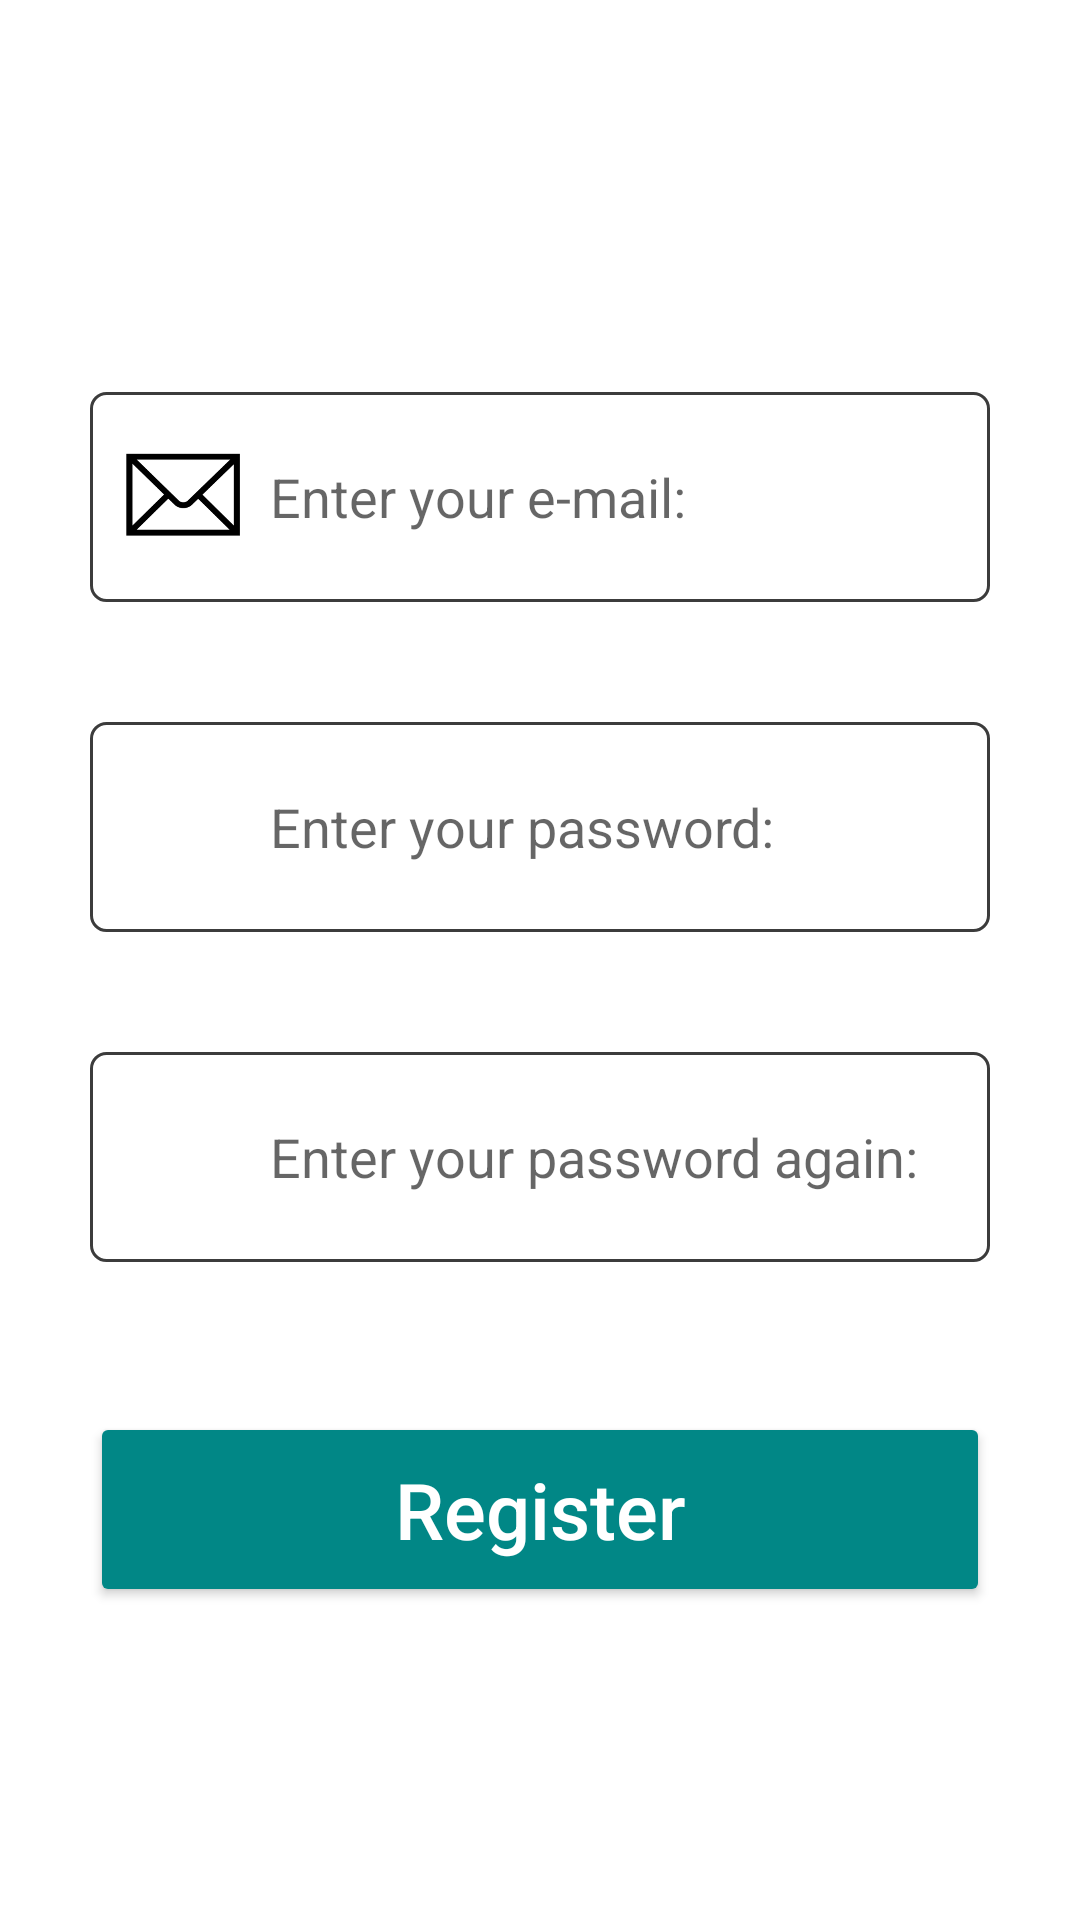

Android layout source for this screen:
<!-- AndroidManifest.xml: application theme Theme.IndoorLocationFinder -->
<!-- res/layout/signup.xml -->
<?xml version="1.0" encoding="utf-8"?>
<LinearLayout xmlns:android="http://schemas.android.com/apk/res/android"
    xmlns:app="http://schemas.android.com/apk/res-auto"
    xmlns:tools="http://schemas.android.com/tools"
    android:layout_width="match_parent"
    android:layout_height="match_parent"
    android:gravity='center'
    android:orientation='vertical'
    android:background="@drawable/bacgroundimg"
    android:paddingHorizontal="30dp"
    tools:context=".MainActivity">

    <TextView
        android:layout_width="wrap_content"
        android:layout_height="wrap_content"
        android:layout_centerHorizontal="true"
        android:text="Sign Up"
        android:textAlignment="center"
        android:textColor="#ffffff"
        android:textSize="48sp"
        android:textStyle="bold" />

    <RelativeLayout
        android:layout_width="match_parent"
        android:layout_height="wrap_content"
        android:layout_marginTop="40dp">

        <EditText
            android:id="@+id/email"
            android:layout_width="match_parent"
            android:layout_height="70dp"
            android:background="@drawable/rect_field"
            android:hint="Enter your e-mail:"
            android:inputType="textEmailAddress"
            android:paddingVertical="15dp"
            android:paddingLeft="60dp"
            android:textColor="#000000" />

        <ImageView
            android:layout_width="42dp"
            android:layout_height="35dp"
            android:layout_alignParentLeft="true"
            android:layout_centerInParent="true"
            android:layout_marginLeft="10dp"
            android:background="@drawable/email" />


    </RelativeLayout>

    <RelativeLayout
        android:layout_width="match_parent"
        android:layout_height="wrap_content"
        android:layout_marginTop="40dp">

        <EditText
            android:id="@+id/password1"
            android:layout_width="match_parent"
            android:layout_height="70dp"
            android:background="@drawable/rect_field"
            android:hint="Enter your password:"
            android:inputType="textPassword"
            android:paddingVertical="15dp"
            android:paddingLeft="60dp"
            android:textColor="#000000" />

        <ImageView
            android:layout_width="38dp"
            android:layout_height="27dp"
            android:layout_alignParentLeft="true"
            android:layout_centerInParent="true"
            android:layout_marginLeft="10dp"
            android:background="@drawable/password" />
    </RelativeLayout>

    <RelativeLayout
        android:layout_width="match_parent"
        android:layout_height="wrap_content"
        android:layout_marginTop="40dp">

        <EditText
            android:id="@+id/password2"
            android:layout_width="match_parent"
            android:layout_height="70dp"
            android:background="@drawable/rect_field"
            android:hint="Enter your password again:"
            android:inputType="textPassword"
            android:paddingVertical="15dp"
            android:paddingLeft="60dp"
            android:textColor="#000000" />

        <ImageView
            android:layout_width="38dp"
            android:layout_height="27dp"
            android:layout_alignParentLeft="true"
            android:layout_centerInParent="true"
            android:layout_marginLeft="10dp"
            android:background="@drawable/password" />
    </RelativeLayout>

    <Button
        android:id="@+id/register"
        android:layout_width="match_parent"
        android:layout_height="65dp"
        android:text="Register"
        android:textColor="#ffffff"
        android:backgroundTint="@color/teal_700"
        android:layout_marginTop="50dp"
        android:textSize="26dp"
        android:textAllCaps="false" />
    <LinearLayout
        android:layout_width="wrap_content"
        android:layout_height="wrap_content"
        android:orientation="horizontal"
        android:gravity="center"
        android:layout_marginTop="21dp"
        android:layout_marginBottom="30dp">
        <TextView
            android:layout_width="wrap_content"
            android:layout_height="wrap_content"
            android:text="I have account"
            android:textColor="#ffffff"
            android:textSize="19dp" />
        <TextView
            android:id="@+id/signInTv"
            android:layout_width="wrap_content"
            android:layout_height="wrap_content"
            android:text="Sign In"
            android:layout_marginLeft="10dp"
            android:textStyle="bold"
            android:textColor="#ffffff"
            android:textSize="20dp"
            />


    </LinearLayout>



</LinearLayout>
<!-- resources referenced by this layout -->
<resources>
  <!-- drawable email: png bitmap (drawable-v24, 10976 bytes) -->
  <!-- drawable rect_field (drawable) -->
  <?xml version="1.0" encoding="utf-8"?>
  <shape xmlns:android="http://schemas.android.com/apk/res/android"
      android:shape="rectangle">
  
      <solid android:color="#ffffff" />
      <stroke android:width="1dp"
          android:color="#3c3c3c"/>
      <corners android:radius="5dp"/>
  
  </shape>
  <style name="Theme.IndoorLocationFinder" parent="Theme.MaterialComponents.DayNight.DarkActionBar">
          
          <item name="colorPrimary">@color/purple_500</item>
          <item name="colorPrimaryVariant">@color/purple_700</item>
          <item name="colorOnPrimary">@color/white</item>
          
          <item name="colorSecondary">@color/teal_200</item>
          <item name="colorSecondaryVariant">@color/teal_700</item>
          <item name="colorOnSecondary">@color/black</item>
          
          <item name="android:statusBarColor" tools:targetApi="l">?attr/colorPrimaryVariant</item>
          
      </style>
  <!-- not gathered from this repository: default colours our renderer supplied (Android Studio template values) -->
  <color name="purple_500">#FF6200EE</color>
  <color name="purple_700">#FF3700B3</color>
  <color name="teal_200">#FF03DAC5</color>
  <color name="teal_700">#FF018786</color>
  <color name="black">#FF000000</color>
  <color name="white">#FFFFFFFF</color>
</resources>
